Run: headless pygame with SDL's dummy video driver; simulated clock (each Clock.tick advances the game by its frame time, no real sleeping); random seed 0; keys injected as events and as key.get_pressed() state; no mouse input.
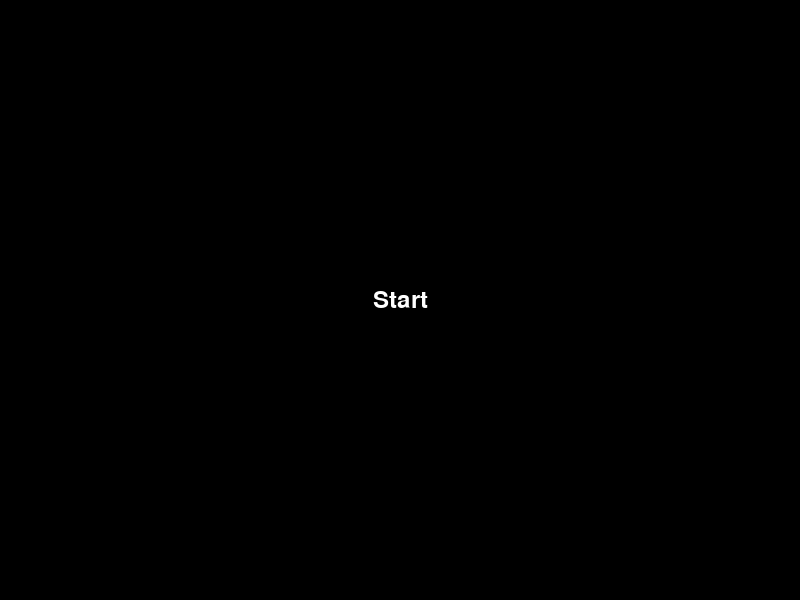
Frame 1 of 4 · flips 1–60 · no input
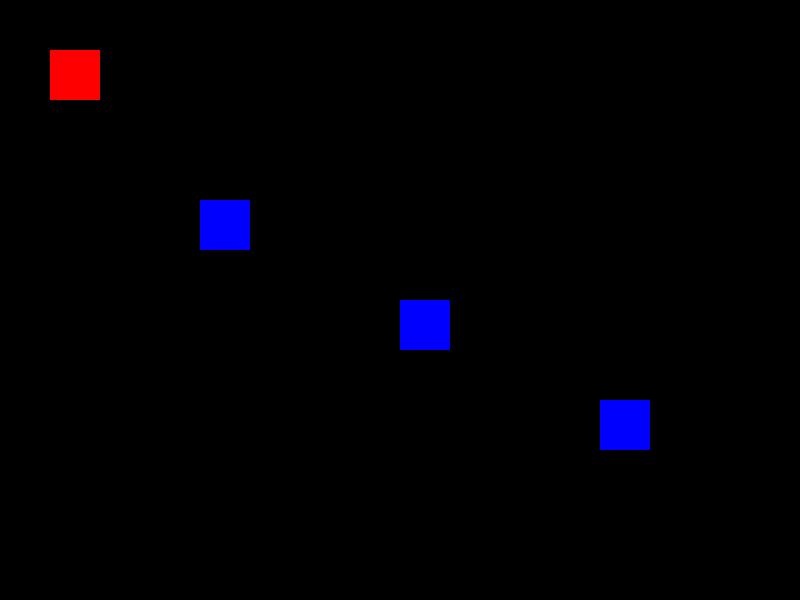
Frame 2 of 4 · flips 61–180 · tapped SPACE, RETURN · held RIGHT (→), D
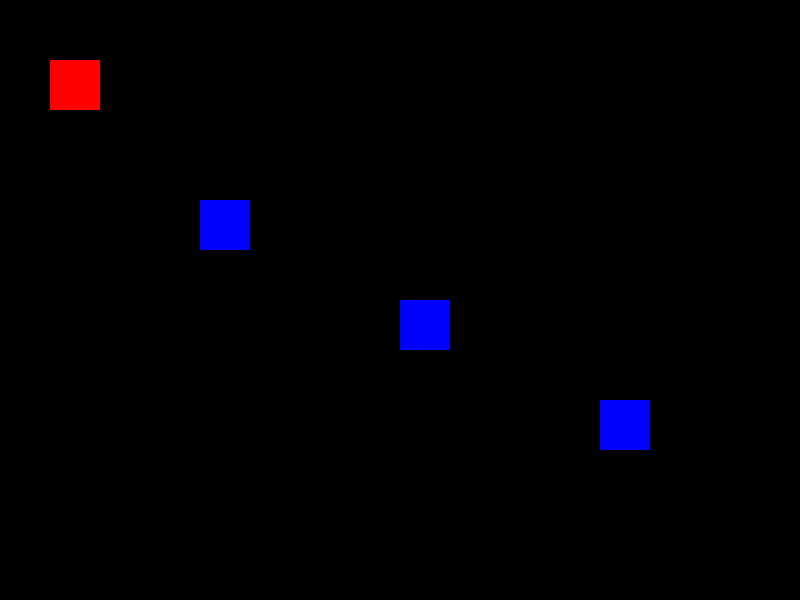
Frame 3 of 4 · flips 181–300 · held DOWN (↓), S
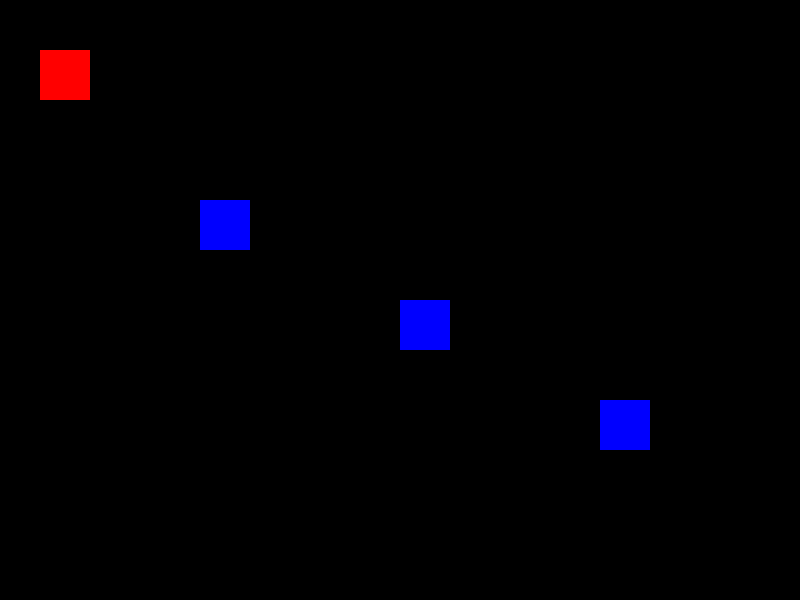
Frame 4 of 4 · flips 301–420 · held LEFT (←), A, UP (↑), W

The pygame program that drew these frames:

import pygame

def draw_player(screen, player_x, player_y):
    player_color = (255, 0, 0)  # Color rojo para el personaje
    player_rect = pygame.Rect(player_x, player_y, 50, 50)  # Rectángulo que representa al personaje
    pygame.draw.rect(screen, player_color, player_rect)

def draw_enemies(screen):
    enemy_color = (0, 0, 255)  # Color azul para los enemigos

    # Lista de coordenadas de los rectángulos de los enemigos
    enemy_rects = [
        pygame.Rect(200, 200, 50, 50),
        pygame.Rect(400, 300, 50, 50),
        pygame.Rect(600, 400, 50, 50)
    ]

    for enemy_rect in enemy_rects:
        pygame.draw.rect(screen, enemy_color, enemy_rect)

menu_color = (0, 255, 0)  # Color verde para el menú
selected_option = None

def select_option():
    global selected_option
    selected_option = "start"
    print("Opción seleccionada: start")

def check_collision(player_x, player_y):
    player_rect = pygame.Rect(player_x, player_y, 50, 50)
    enemy_rects = [
        pygame.Rect(200, 200, 50, 50),
        pygame.Rect(400, 300, 50, 50),
        pygame.Rect(600, 400, 50, 50)
    ]
    for enemy_rect in enemy_rects:
        if player_rect.colliderect(enemy_rect):
            return True
    return False

def end_game():
    pygame.time.delay(2000)
    pygame.quit()

def show_menu(screen):
    screen.fill((0, 0, 0))  # Limpiar la pantalla
    font = pygame.font.Font(None, 36)  # Fuente y tamaño del texto

    text_start = font.render("Start", True, (255, 255, 255))
    text_start_rect = text_start.get_rect(center=(400, 300))
    screen.blit(text_start, text_start_rect)

    pygame.display.flip()  # Actualizar la pantalla

def play():
    pygame.init()
    pygame.display.set_caption("play for kodland")
    screen = pygame.display.set_mode((800, 600))
    clock = pygame.time.Clock()
    running = True
    player_x = 50
    player_y = 50
    game_over = False
    menu_active = True

    while running:
        if menu_active:
            show_menu(screen)

        for event in pygame.event.get():
            if event.type == pygame.QUIT:
                running = False

            if event.type == pygame.KEYDOWN:
                if menu_active and event.key == pygame.K_RETURN:
                    select_option()
                    menu_active = False

                if not menu_active:
                    if event.key == pygame.K_UP:
                        player_y -= 10  # Mover hacia arriba
                    elif event.key == pygame.K_DOWN:
                        player_y += 10  # Mover hacia abajo
                    elif event.key == pygame.K_LEFT:
                        player_x -= 10  # Mover hacia la izquierda
                    elif event.key == pygame.K_RIGHT:
                        player_x += 10  # Mover hacia la derecha

        if not menu_active:
            screen.fill((0, 0, 0))  # Limpiar la pantalla antes de dibujar
            draw_player(screen, player_x, player_y)
            draw_enemies(screen)


        if check_collision(player_x, player_y):
            game_over = True
            print("Game over")
            end_game()

        pygame.display.flip()  # Actualizar la pantalla

    clock.tick(60)  # Limitar la velocidad de actualización a 60 FPS

pygame.quit()

play()
